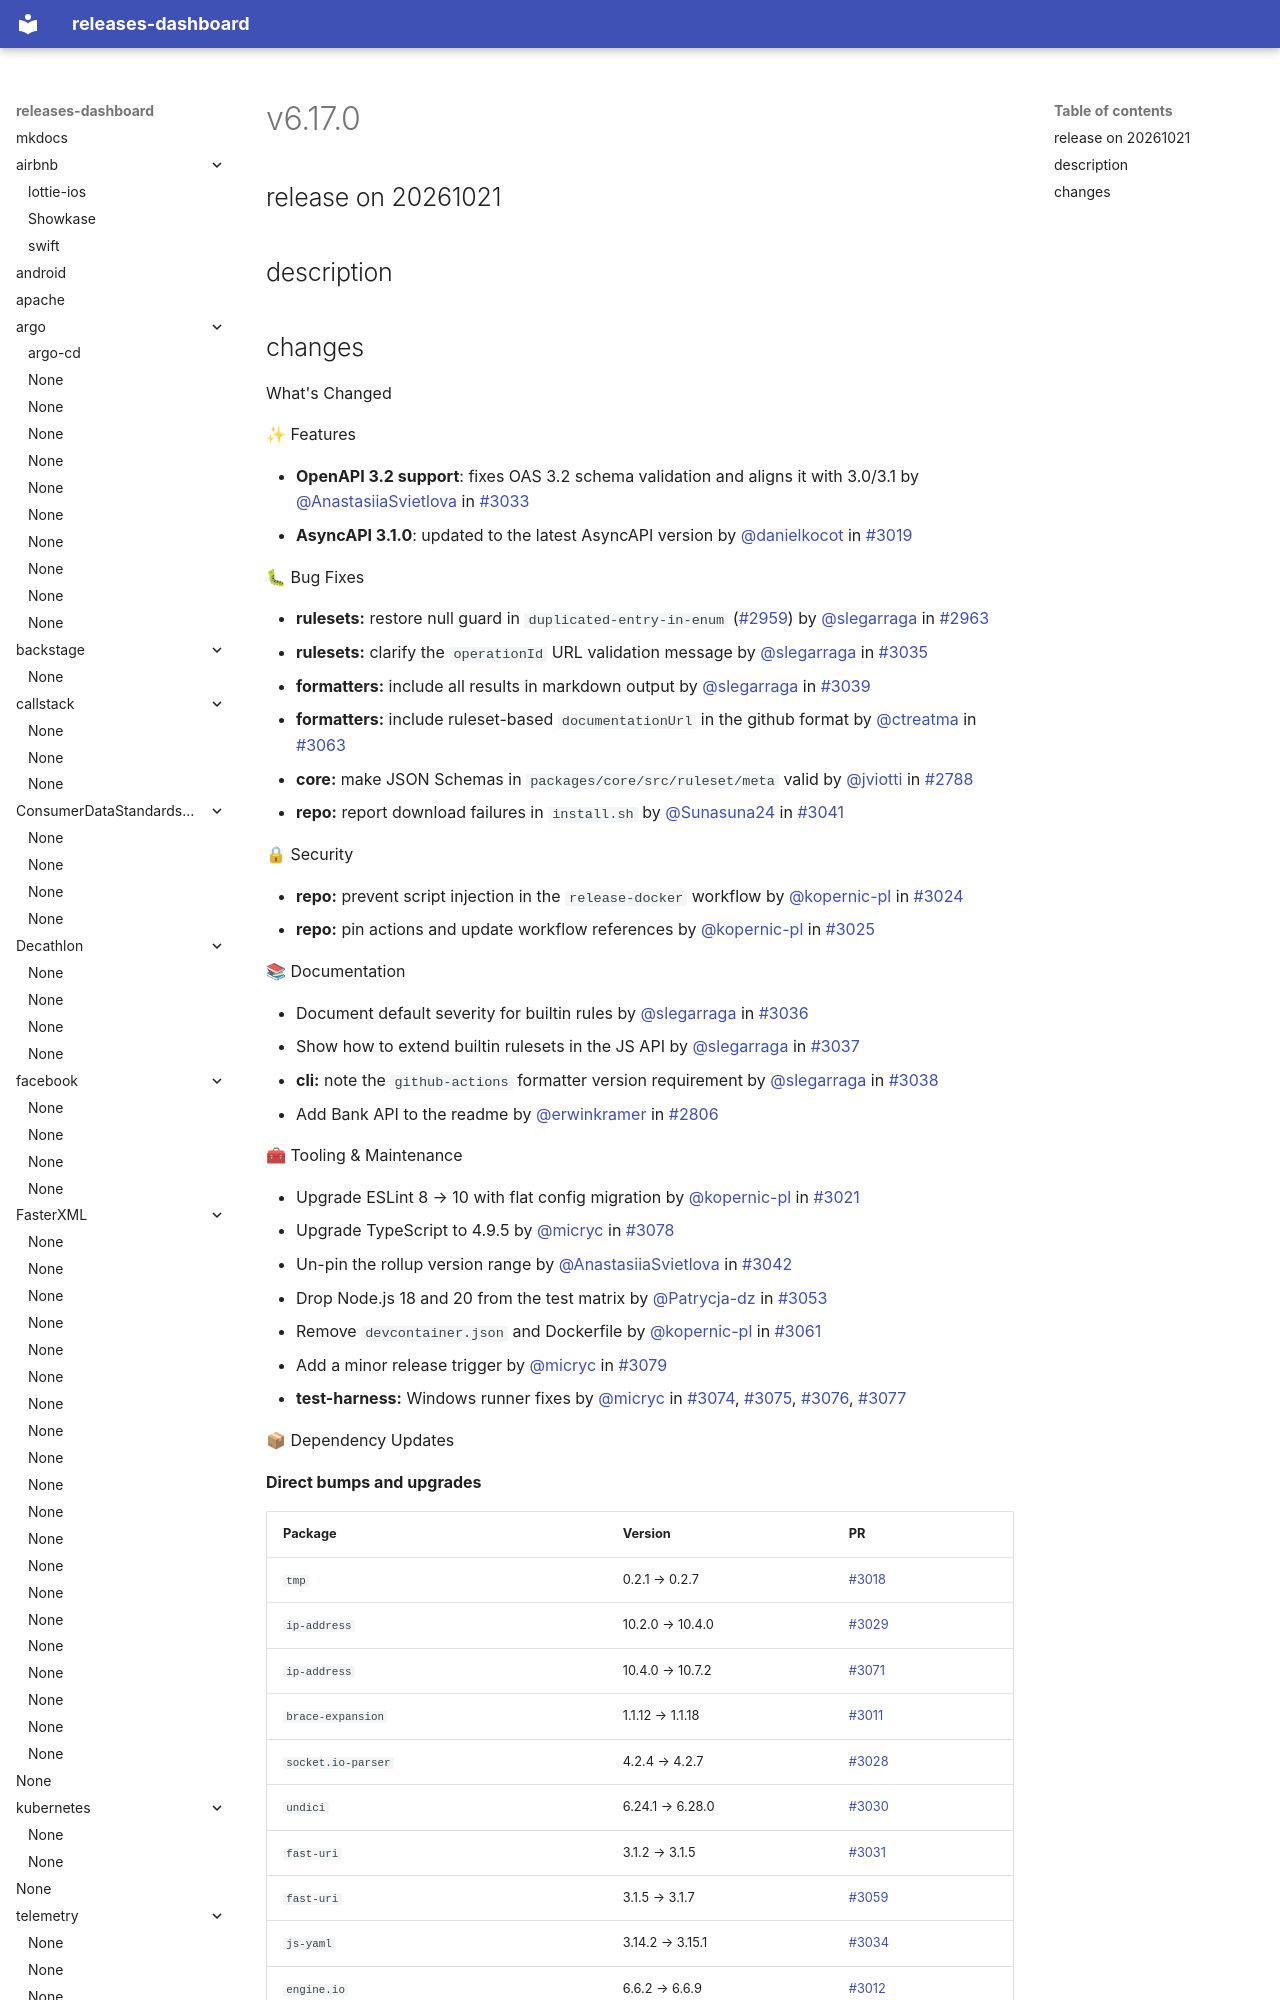

repository: rock-hu/releases-dashboard · page: stoplightio/spectral/v6.17.0-20261021/index.html · generator: mkdocs

# v6.17.0

## release on 20261021
## description
## changes
What's Changed

✨ Features

* <strong>OpenAPI 3.2 support</strong>: fixes OAS 3.2 schema validation and aligns it with 3.0/3.1 by <a class="user-mention notranslate" data-hovercard-type="user" data-hovercard-url="/users/AnastasiiaSvietlova/hovercard" data-octo-click="hovercard-link-click" data-octo-dimensions="link_type:self" href="https://github.com/AnastasiiaSvietlova">@AnastasiiaSvietlova</a> in <a class="issue-link js-issue-link" data-error-text="Failed to load title" data-id="5087242036" data-permission-text="Title is private" data-url="https://github.com/stoplightio/spectral/issues/3033" data-hovercard-type="pull_request" data-hovercard-url="/stoplightio/spectral/pull/3033/hovercard" href="https://github.com/stoplightio/spectral/pull/3033">#3033</a>
* <strong>AsyncAPI 3.1.0</strong>: updated to the latest AsyncAPI version by <a class="user-mention notranslate" data-hovercard-type="user" data-hovercard-url="/users/danielkocot/hovercard" data-octo-click="hovercard-link-click" data-octo-dimensions="link_type:self" href="https://github.com/danielkocot">@danielkocot</a> in <a class="issue-link js-issue-link" data-error-text="Failed to load title" data-id="4968290985" data-permission-text="Title is private" data-url="https://github.com/stoplightio/spectral/issues/3019" data-hovercard-type="pull_request" data-hovercard-url="/stoplightio/spectral/pull/3019/hovercard" href="https://github.com/stoplightio/spectral/pull/3019">#3019</a>

🐛 Bug Fixes

* <strong>rulesets:</strong> restore null guard in <code>duplicated-entry-in-enum</code> (<a class="issue-link js-issue-link" data-error-text="Failed to load title" data-id="4494202577" data-permission-text="Title is private" data-url="https://github.com/stoplightio/spectral/issues/2959" data-hovercard-type="issue" data-hovercard-url="/stoplightio/spectral/issues/2959/hovercard" href="https://github.com/stoplightio/spectral/issues/2959">#2959</a>) by <a class="user-mention notranslate" data-hovercard-type="user" data-hovercard-url="/users/slegarraga/hovercard" data-octo-click="hovercard-link-click" data-octo-dimensions="link_type:self" href="https://github.com/slegarraga">@slegarraga</a> in <a class="issue-link js-issue-link" data-error-text="Failed to load title" data-id="4500304190" data-permission-text="Title is private" data-url="https://github.com/stoplightio/spectral/issues/2963" data-hovercard-type="pull_request" data-hovercard-url="/stoplightio/spectral/pull/2963/hovercard" href="https://github.com/stoplightio/spectral/pull/2963">#2963</a>
* <strong>rulesets:</strong> clarify the <code>operationId</code> URL validation message by <a class="user-mention notranslate" data-hovercard-type="user" data-hovercard-url="/users/slegarraga/hovercard" data-octo-click="hovercard-link-click" data-octo-dimensions="link_type:self" href="https://github.com/slegarraga">@slegarraga</a> in <a class="issue-link js-issue-link" data-error-text="Failed to load title" data-id="5099436933" data-permission-text="Title is private" data-url="https://github.com/stoplightio/spectral/issues/3035" data-hovercard-type="pull_request" data-hovercard-url="/stoplightio/spectral/pull/3035/hovercard" href="https://github.com/stoplightio/spectral/pull/3035">#3035</a>
* <strong>formatters:</strong> include all results in markdown output by <a class="user-mention notranslate" data-hovercard-type="user" data-hovercard-url="/users/slegarraga/hovercard" data-octo-click="hovercard-link-click" data-octo-dimensions="link_type:self" href="https://github.com/slegarraga">@slegarraga</a> in <a class="issue-link js-issue-link" data-error-text="Failed to load title" data-id="5099586861" data-permission-text="Title is private" data-url="https://github.com/stoplightio/spectral/issues/3039" data-hovercard-type="pull_request" data-hovercard-url="/stoplightio/spectral/pull/3039/hovercard" href="https://github.com/stoplightio/spectral/pull/3039">#3039</a>
* <strong>formatters:</strong> include ruleset-based <code>documentationUrl</code> in the github format by <a class="user-mention notranslate" data-hovercard-type="user" data-hovercard-url="/users/ctreatma/hovercard" data-octo-click="hovercard-link-click" data-octo-dimensions="link_type:self" href="https://github.com/ctreatma">@ctreatma</a> in <a class="issue-link js-issue-link" data-error-text="Failed to load title" data-id="5427105155" data-permission-text="Title is private" data-url="https://github.com/stoplightio/spectral/issues/3063" data-hovercard-type="pull_request" data-hovercard-url="/stoplightio/spectral/pull/3063/hovercard" href="https://github.com/stoplightio/spectral/pull/3063">#3063</a>
* <strong>core:</strong> make JSON Schemas in <code>packages/core/src/ruleset/meta</code> valid by <a class="user-mention notranslate" data-hovercard-type="user" data-hovercard-url="/users/jviotti/hovercard" data-octo-click="hovercard-link-click" data-octo-dimensions="link_type:self" href="https://github.com/jviotti">@jviotti</a> in <a class="issue-link js-issue-link" data-error-text="Failed to load title" data-id="2876592260" data-permission-text="Title is private" data-url="https://github.com/stoplightio/spectral/issues/2788" data-hovercard-type="pull_request" data-hovercard-url="/stoplightio/spectral/pull/2788/hovercard" href="https://github.com/stoplightio/spectral/pull/2788">#2788</a>
* <strong>repo:</strong> report download failures in <code>install.sh</code> by <a class="user-mention notranslate" data-hovercard-type="user" data-hovercard-url="/users/Sunasuna24/hovercard" data-octo-click="hovercard-link-click" data-octo-dimensions="link_type:self" href="https://github.com/Sunasuna24">@Sunasuna24</a> in <a class="issue-link js-issue-link" data-error-text="Failed to load title" data-id="5104101487" data-permission-text="Title is private" data-url="https://github.com/stoplightio/spectral/issues/3041" data-hovercard-type="pull_request" data-hovercard-url="/stoplightio/spectral/pull/3041/hovercard" href="https://github.com/stoplightio/spectral/pull/3041">#3041</a>

🔒 Security

* <strong>repo:</strong> prevent script injection in the <code>release-docker</code> workflow by <a class="user-mention notranslate" data-hovercard-type="user" data-hovercard-url="/users/kopernic-pl/hovercard" data-octo-click="hovercard-link-click" data-octo-dimensions="link_type:self" href="https://github.com/kopernic-pl">@kopernic-pl</a> in <a class="issue-link js-issue-link" data-error-text="Failed to load title" data-id="5029371263" data-permission-text="Title is private" data-url="https://github.com/stoplightio/spectral/issues/3024" data-hovercard-type="pull_request" data-hovercard-url="/stoplightio/spectral/pull/3024/hovercard" href="https://github.com/stoplightio/spectral/pull/3024">#3024</a>
* <strong>repo:</strong> pin actions and update workflow references by <a class="user-mention notranslate" data-hovercard-type="user" data-hovercard-url="/users/kopernic-pl/hovercard" data-octo-click="hovercard-link-click" data-octo-dimensions="link_type:self" href="https://github.com/kopernic-pl">@kopernic-pl</a> in <a class="issue-link js-issue-link" data-error-text="Failed to load title" data-id="5029497246" data-permission-text="Title is private" data-url="https://github.com/stoplightio/spectral/issues/3025" data-hovercard-type="pull_request" data-hovercard-url="/stoplightio/spectral/pull/3025/hovercard" href="https://github.com/stoplightio/spectral/pull/3025">#3025</a>

📚 Documentation
